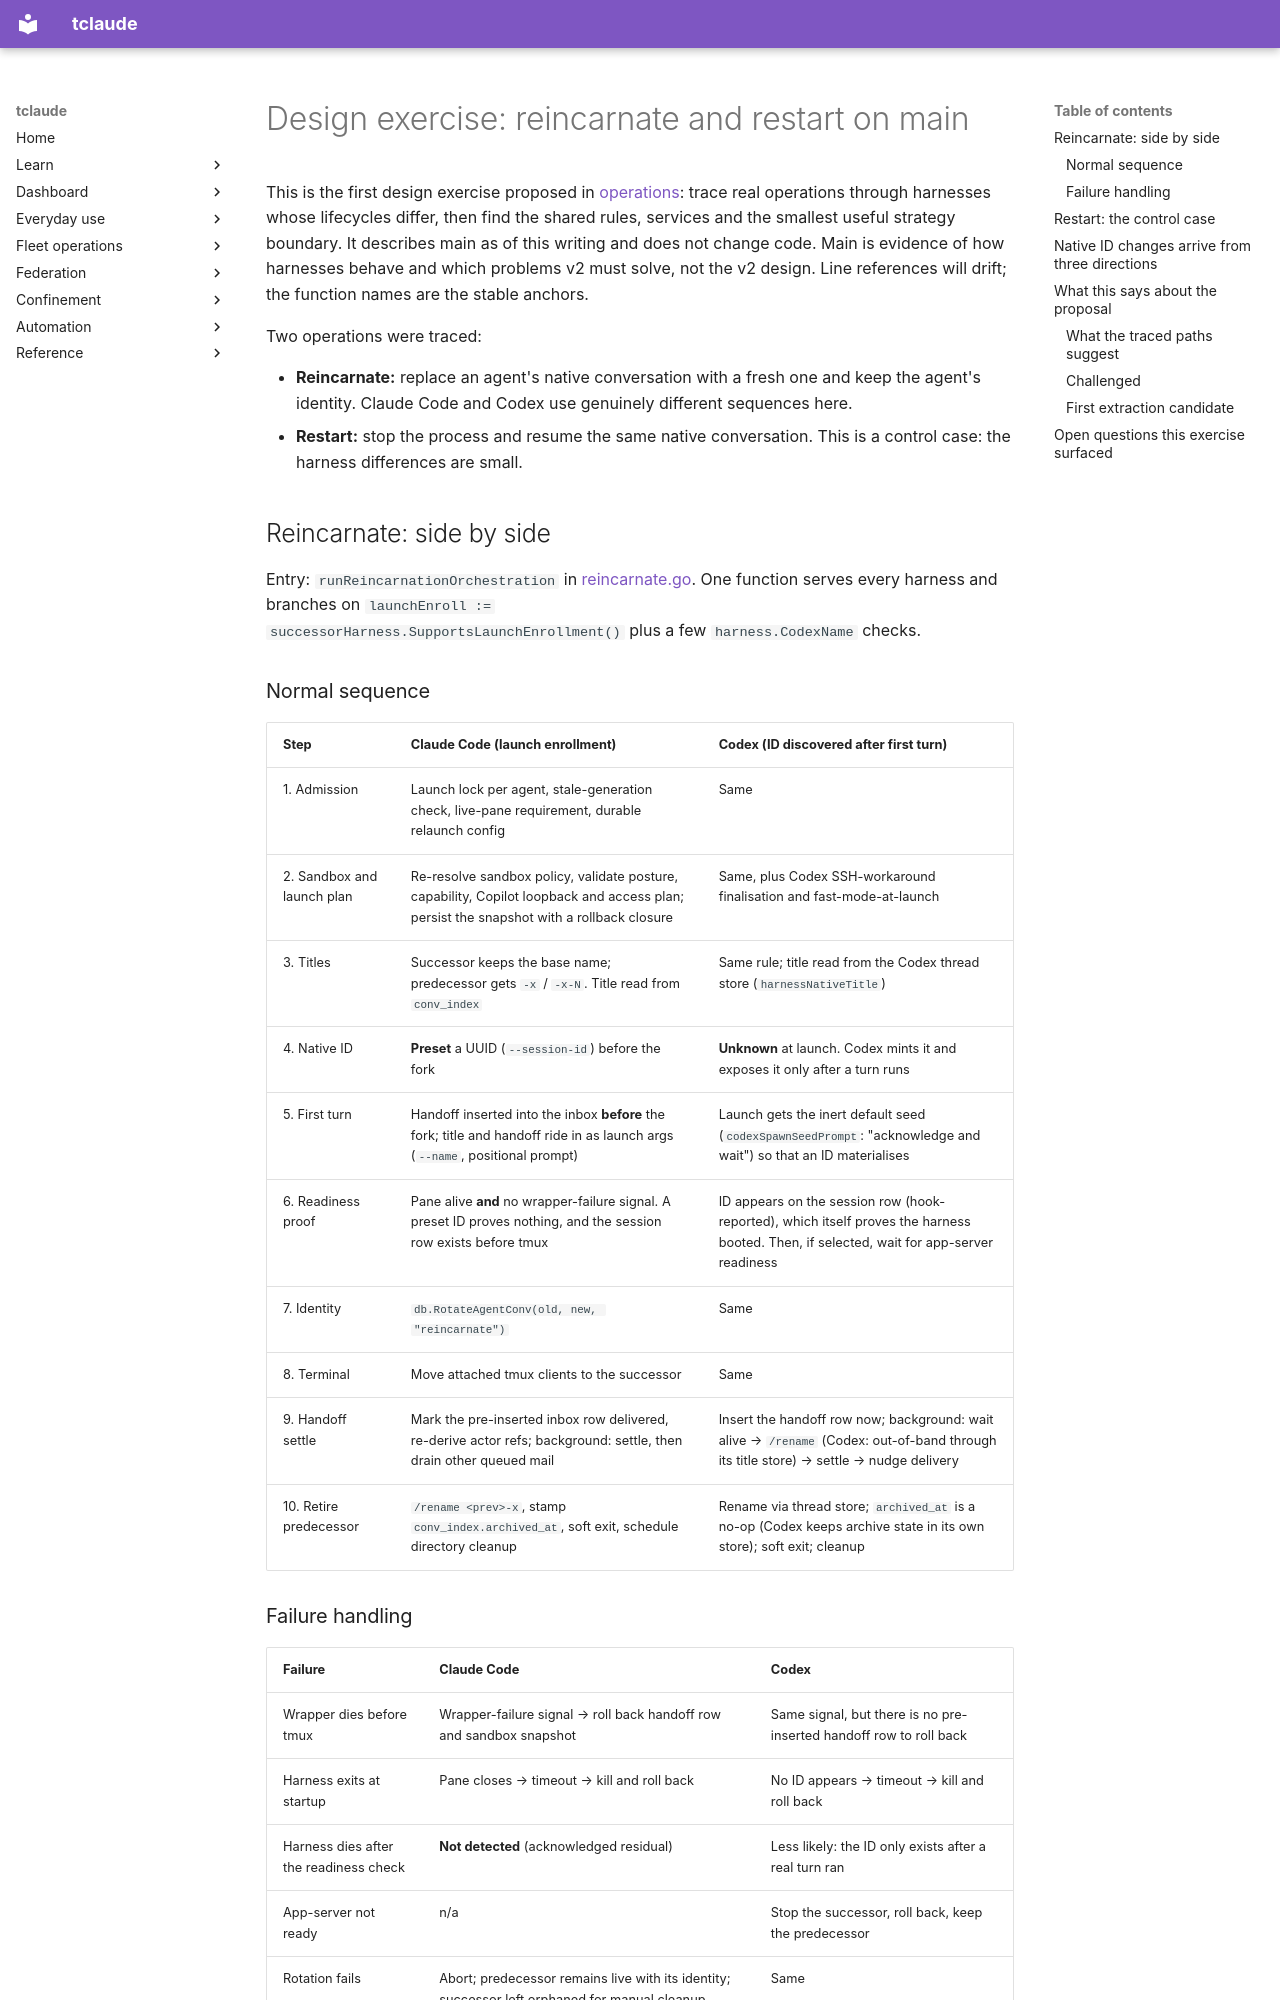

repository: tofutools/tclaude · page: v2-plan-and-ideas/exercise-reincarnate-restart/index.html · generator: mkdocs

# Design exercise: reincarnate and restart on main

This is the first design exercise proposed in [operations](operations.md): trace
real operations through harnesses whose lifecycles differ, then find the shared
rules, services and the smallest useful strategy boundary. It describes main as
of this writing and does not change code. Main is evidence of how harnesses
behave and which problems v2 must solve, not the v2 design. Line references will drift; the
function names are the stable anchors.

Two operations were traced:

- **Reincarnate:** replace an agent's native conversation with a fresh one
  and keep the agent's identity. Claude Code and Codex use genuinely different
  sequences here.
- **Restart:** stop the process and resume the same native conversation. This
  is a control case: the harness differences are small.

## Reincarnate: side by side

Entry: `runReincarnationOrchestration` in
[reincarnate.go](https://github.com/tofutools/tclaude/blob/main/pkg/claude/agentd/reincarnate.go). One function serves
every harness and branches on `launchEnroll :=
successorHarness.SupportsLaunchEnrollment()` plus a few `harness.CodexName`
checks.

### Normal sequence

| Step | Claude Code (launch enrollment) | Codex (ID discovered after first turn) |
|---|---|---|
| 1. Admission | Launch lock per agent, stale-generation check, live-pane requirement, durable relaunch config | Same |
| 2. Sandbox and launch plan | Re-resolve sandbox policy, validate posture, capability, Copilot loopback and access plan; persist the snapshot with a rollback closure | Same, plus Codex SSH-workaround finalisation and fast-mode-at-launch |
| 3. Titles | Successor keeps the base name; predecessor gets `-x` / `-x-N`. Title read from `conv_index` | Same rule; title read from the Codex thread store (`harnessNativeTitle`) |
| 4. Native ID | **Preset** a UUID (`--session-id`) before the fork | **Unknown** at launch. Codex mints it and exposes it only after a turn runs |
| 5. First turn | Handoff inserted into the inbox **before** the fork; title and handoff ride in as launch args (`--name`, positional prompt) | Launch gets the inert default seed (`codexSpawnSeedPrompt`: "acknowledge and wait") so that an ID materialises |
| 6. Readiness proof | Pane alive **and** no wrapper-failure signal. A preset ID proves nothing, and the session row exists before tmux | ID appears on the session row (hook-reported), which itself proves the harness booted. Then, if selected, wait for app-server readiness |
| 7. Identity | `db.RotateAgentConv(old, new, "reincarnate")` | Same |
| 8. Terminal | Move attached tmux clients to the successor | Same |
| 9. Handoff settle | Mark the pre-inserted inbox row delivered, re-derive actor refs; background: settle, then drain other queued mail | Insert the handoff row now; background: wait alive → `/rename` (Codex: out-of-band through its title store) → settle → nudge delivery |
| 10. Retire predecessor | `/rename <prev>-x`, stamp `conv_index.archived_at`, soft exit, schedule directory cleanup | Rename via thread store; `archived_at` is a no-op (Codex keeps archive state in its own store); soft exit; cleanup |

### Failure handling

| Failure | Claude Code | Codex |
|---|---|---|
| Wrapper dies before tmux | Wrapper-failure signal → roll back handoff row and sandbox snapshot | Same signal, but there is no pre-inserted handoff row to roll back |
| Harness exits at startup | Pane closes → timeout → kill and roll back | No ID appears → timeout → kill and roll back |
| Harness dies after the readiness check | **Not detected** (acknowledged residual) | Less likely: the ID only exists after a real turn ran |
| App-server not ready | n/a | Stop the successor, roll back, keep the predecessor |
| Rotation fails | Abort; predecessor remains live with its identity; successor left orphaned for manual cleanup | Same |
| Handoff delivery fails | The launch arg itself cannot be dropped; if the pre-fork inbox insert fails, the handoff goes inline only and the response warns | Rename and nudge are post-connect send-keys; the handoff stays in the inbox if they fail |
